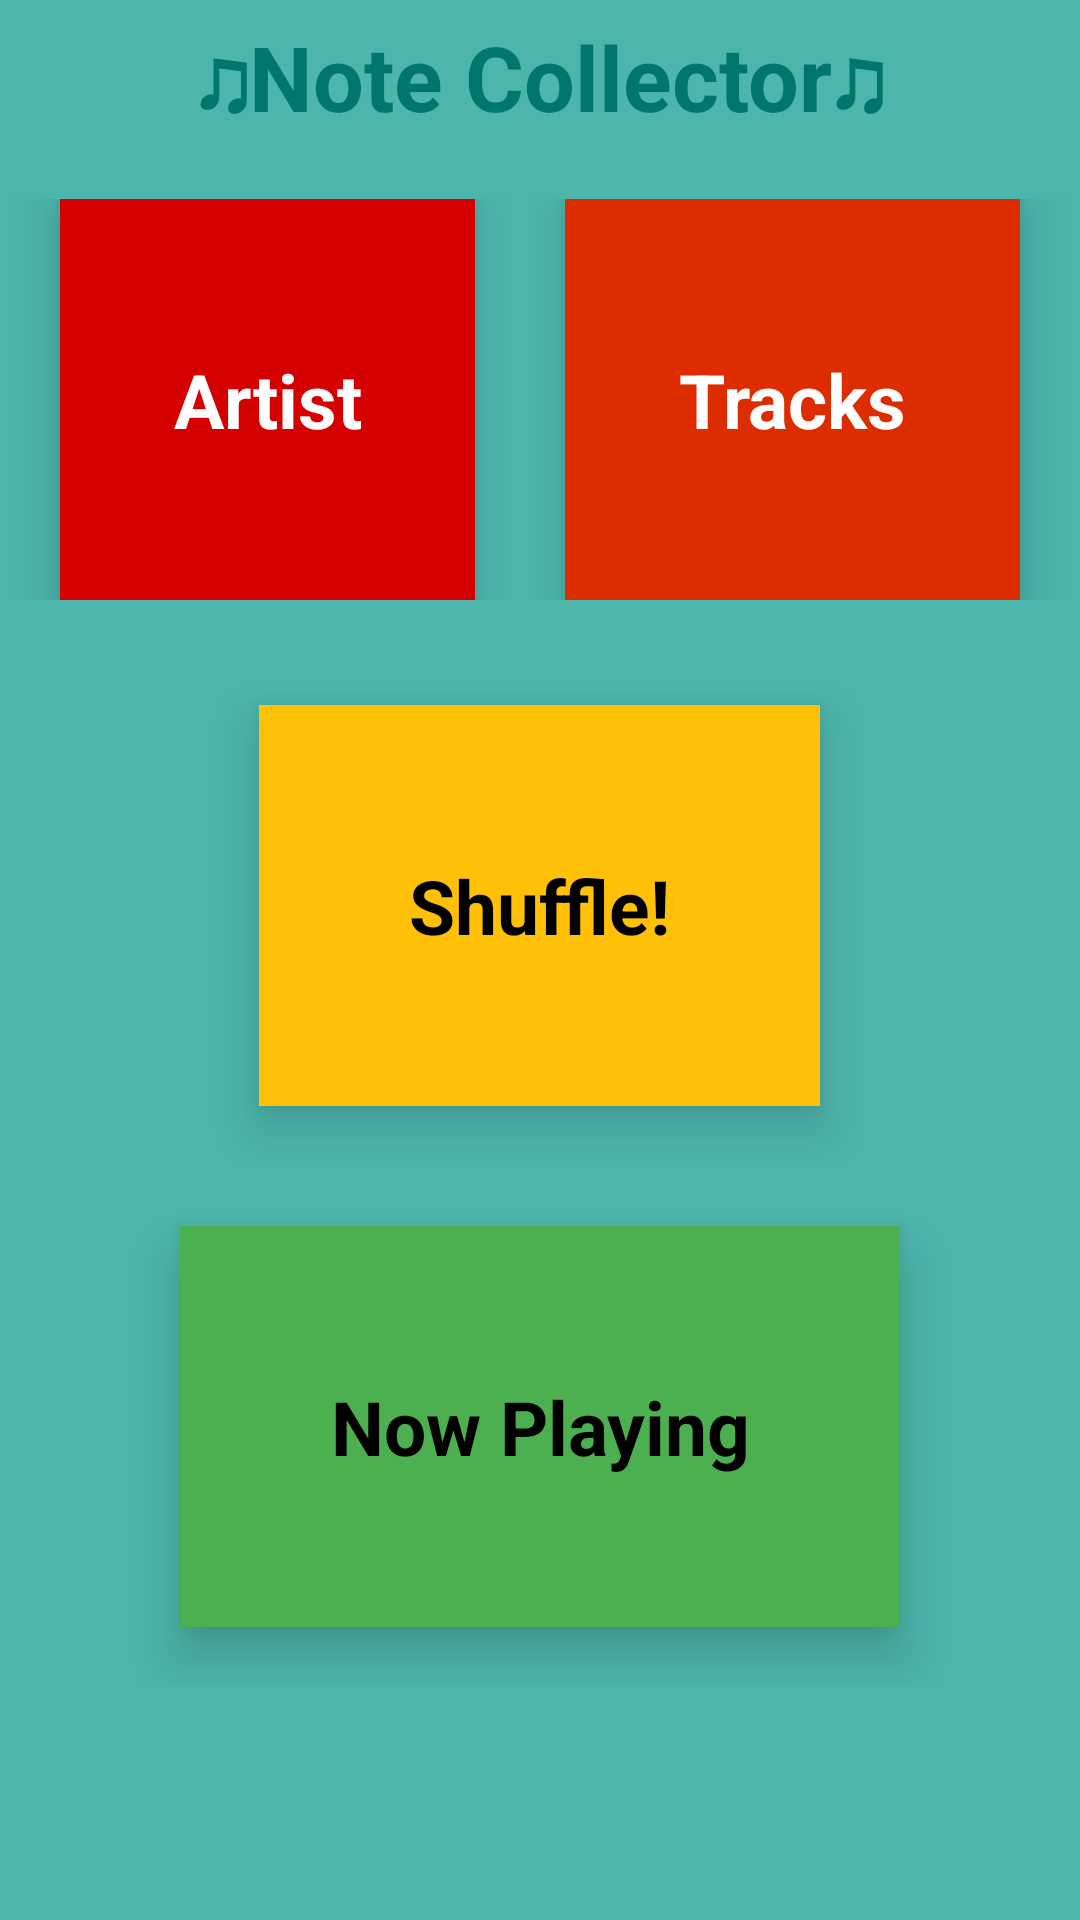

This screen was rendered from an Android layout file. Write that file and the resources it references.
<!-- AndroidManifest.xml: application theme AppTheme -->
<!-- res/layout/activity_main.xml -->
<?xml version="1.0" encoding="utf-8"?>



<ScrollView xmlns:android="http://schemas.android.com/apk/res/android"
    xmlns:tools="http://schemas.android.com/tools"
    android:layout_width="match_parent"
    android:layout_height="match_parent"
    android:background="@color/colorPrimary"
    android:paddingEnd="@dimen/paddingScrollView"
    android:paddingStart="@dimen/paddingScrollView"
    tools:context=".MainActivity">

    <RelativeLayout
        android:layout_width="wrap_content"
        android:layout_height="wrap_content">

        <TextView
            android:id="@+id/app"
            android:layout_width="match_parent"
            android:layout_height="wrap_content"
            android:background="@color/colorPrimary"
            android:gravity="center_horizontal"
            android:padding="@dimen/paddingScrollView"
            android:text="@string/app_name"
            android:textColor="@color/colorPrimaryDark"
            android:textSize="@dimen/titleText"
            android:textStyle="bold" />

        <LinearLayout
            android:id="@+id/buttons"
            android:layout_width="match_parent"
            android:layout_height="wrap_content"
            android:layout_below="@id/app"
            android:layout_marginBottom="@dimen/marginButtons"
            android:layout_marginTop="@dimen/marginButtons"
            android:orientation="horizontal">


            <TextView
                android:id="@+id/artist"
                style="@style/button1"
                android:layout_width="wrap_content"
                android:layout_height="wrap_content"
                android:layout_weight="1"
                android:background="@color/artist"
                android:text="@string/artist" />


            <TextView
                android:id="@+id/tracks"
                style="@style/button1"
                android:layout_width="wrap_content"
                android:layout_height="wrap_content"
                android:layout_alignParentEnd="true"
                android:layout_below="@id/app"
                android:layout_weight="1"
                android:background="@color/tracks"
                android:text="@string/tracks" />

        </LinearLayout>


        <TextView
            android:id="@+id/shuffle"
            style="@style/button2"
            android:layout_width="wrap_content"
            android:layout_height="wrap_content"
            android:layout_below="@id/buttons"
            android:background="@color/shuffle"
            android:text="@string/shuffle" />

        <TextView
            android:id="@+id/nowPlaying"
            style="@style/button2"
            android:layout_below="@id/shuffle"
            android:background="@color/nowPlaying"
            android:text="@string/now_playing" />
    </RelativeLayout>
</ScrollView>
<!-- resources referenced by this layout -->
<resources>
  <color name="artist">#d50000</color>
  <color name="colorPrimary">#4db6ac</color>
  <color name="colorPrimaryDark">#00766c</color>
  <color name="nowPlaying">#4caf50</color>
  <color name="shuffle">#ffc107</color>
  <color name="tracks">#dd2c00</color>
  <dimen name="marginButtons">15dp</dimen>
  <dimen name="paddingScrollView">5dp</dimen>
  <dimen name="titleText">30sp</dimen>
  <string name="app_name">♫Note Collector♫</string>
  <string name="artist">Artist</string>
  <string name="now_playing">Now Playing</string>
  <string name="shuffle">Shuffle!</string>
  <string name="tracks">Tracks</string>
  <style name="button1" parent="button">
          <item name="android:textColor">@android:color/white</item>
          <item name="android:layout_marginStart">@dimen/marginButtons</item>
          <item name="android:layout_marginEnd">@dimen/marginButtons</item>
      </style>
  <style name="button2" parent="button">
          <item name="android:layout_width">wrap_content</item>
          <item name="android:layout_height">wrap_content</item>
          <item name="android:layout_centerHorizontal">true</item>
          <item name="android:textColor">@android:color/black</item>
          <item name="android:paddingStart">@dimen/buttonPadding</item>
          <item name="android:paddingEnd">@dimen/buttonPadding</item>
          <item name="android:layout_margin">@dimen/buttonMargin</item>
      </style>
  <style name="AppTheme" parent="Theme.AppCompat.Light.NoActionBar">
          
          <item name="colorPrimary">@color/colorPrimary</item>
          <item name="colorPrimaryDark">@color/colorPrimaryDark</item>
          <item name="colorAccent">@color/colorAccent</item>
      </style>
  <style name="button">
          <item name="android:textStyle">bold</item>
          <item name="android:elevation">10dp</item>
          <item name="android:textSize">@dimen/buttonText</item>
          <item name="android:paddingBottom">@dimen/buttonPadding</item>
          <item name="android:paddingTop">@dimen/buttonPadding</item>
          <item name="android:gravity">center</item>
      </style>
  <dimen name="buttonPadding">50dp</dimen>
  <dimen name="buttonMargin">20dp</dimen>
  <color name="colorAccent">#ed9f9e</color>
  <dimen name="buttonText">25sp</dimen>
</resources>
